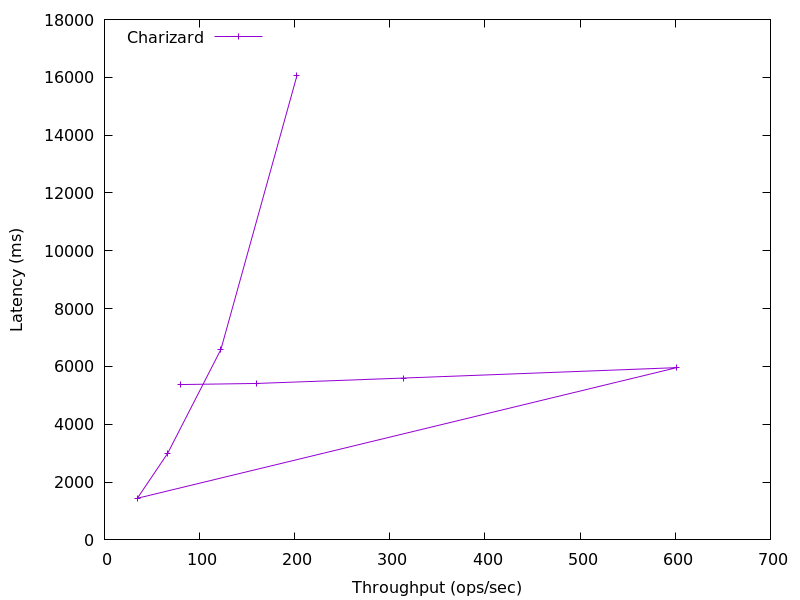

Data behind this chart, as committed beside it:
202.31172474361776, 16059.705600000001
122.4, 6587
66.36, 2990
34.57, 1441
601.4, 5958
314.4, 5598
160, 5411
80.25, 5373
